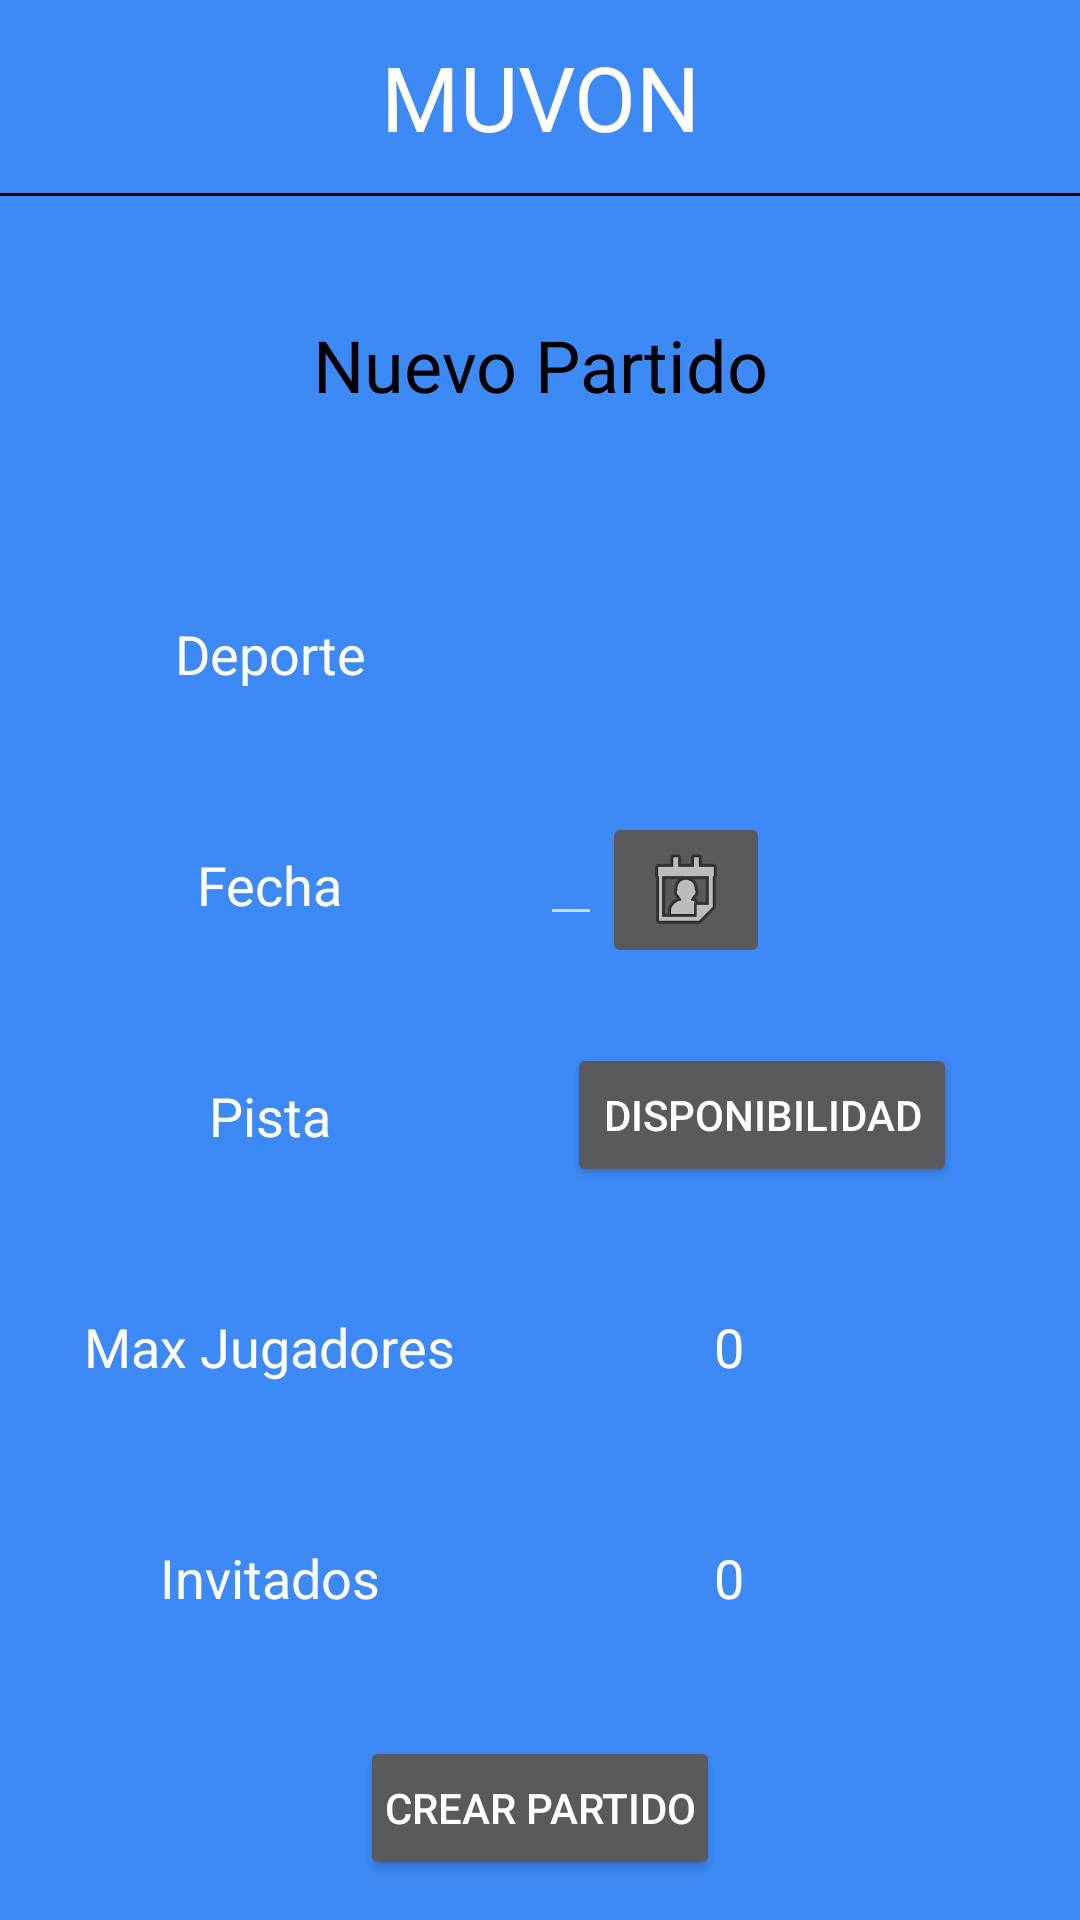

Produce the Android XML layout that renders to this screen, including the resource entries it uses.
<!-- AndroidManifest.xml: application theme AppTheme -->
<!-- res/layout/activity_nuevo_partido.xml -->
<?xml version="1.0" encoding="utf-8"?>
<LinearLayout xmlns:android="http://schemas.android.com/apk/res/android"
    xmlns:app="http://schemas.android.com/apk/res-auto"
    xmlns:tools="http://schemas.android.com/tools"
    android:layout_width="match_parent"
    android:layout_height="match_parent"
    tools:context=".activities.DetallesPartido">

    <LinearLayout
        android:layout_width="match_parent"
        android:layout_height="match_parent"
        android:background="@color/colorPrimary"
        android:orientation="vertical">

        <TextView
            android:layout_width="match_parent"
            android:layout_height="wrap_content"
            android:fontFamily="@font/alfa_slab_one"
            android:gravity="center"
            android:padding="12dp"
            android:text="MUVON"
            android:textColor="@android:color/white"
            android:textSize="30sp" />

        <View
            android:layout_width="match_parent"
            android:layout_height="1dp"
            android:background="@android:color/black" />

        <TextView
            android:layout_width="match_parent"
            android:layout_height="wrap_content"
            android:layout_margin="28dp"
            android:gravity="center"
            android:padding="12dp"
            android:text="Nuevo Partido"
            android:textColor="@android:color/black"
            android:textSize="24sp" />

        <LinearLayout
            android:layout_width="match_parent"
            android:layout_height="match_parent"
            android:orientation="vertical">

            <LinearLayout
                android:layout_width="match_parent"
                android:layout_height="0dp"
                android:layout_marginTop="16dp"
                android:layout_weight="1"
                android:orientation="horizontal">

                <TextView
                    android:layout_width="0dp"
                    android:layout_height="wrap_content"
                    android:layout_weight="0.5"
                    android:gravity="center"
                    android:padding="12dp"
                    android:text="Deporte"
                    android:textColor="@android:color/white"
                    android:textSize="18sp" />

                <LinearLayout
                    android:layout_width="0dp"
                    android:layout_height="match_parent"
                    android:layout_weight="0.5"
                    android:orientation="vertical">

                    <Spinner
                        android:id="@+id/spinner_deporte"
                        android:layout_width="172dp"
                        android:layout_height="49dp"
                        android:layout_gravity="center"
                        android:layout_marginRight="16dp"
                        android:background="@drawable/backwithborder" />
                </LinearLayout>

            </LinearLayout>

            <LinearLayout
                android:layout_width="match_parent"
                android:layout_height="0dp"
                android:layout_marginTop="16dp"
                android:layout_weight="1"
                android:orientation="horizontal">

                <LinearLayout
                    android:layout_width="0dp"
                    android:layout_height="match_parent"
                    android:layout_weight="0.5"
                    android:orientation="vertical">

                    <TextView
                        android:layout_width="wrap_content"
                        android:layout_height="wrap_content"
                        android:layout_gravity="center"
                        android:padding="12dp"
                        android:text="Fecha"
                        android:textColor="@android:color/white"
                        android:textSize="18sp" />

                </LinearLayout>

                <LinearLayout
                    android:layout_width="0dp"
                    android:layout_height="match_parent"
                    android:layout_weight="0.5"
                    android:orientation="vertical">

                    <LinearLayout
                        android:layout_width="match_parent"
                        android:layout_height="wrap_content"
                        android:orientation="horizontal">

                        <EditText
                            android:id="@+id/fecha_escogida"
                            android:layout_width="wrap_content"
                            android:layout_height="wrap_content"
                            android:inputType="date"/>

                        <ImageButton
                            android:id="@+id/fecha"
                            android:layout_width="wrap_content"
                            android:layout_height="wrap_content"
                            android:layout_gravity="center"
                            android:layout_marginRight="16dp"
                            android:src="@android:drawable/ic_menu_my_calendar" />
                    </LinearLayout>
                </LinearLayout>
            </LinearLayout>

            <LinearLayout
                android:layout_width="match_parent"
                android:layout_height="0dp"
                android:layout_marginTop="16dp"
                android:layout_weight="1"
                android:orientation="horizontal">

                <LinearLayout
                    android:layout_width="0dp"
                    android:layout_height="match_parent"
                    android:layout_weight="0.5"
                    android:orientation="vertical">

                    <TextView
                        android:layout_width="wrap_content"
                        android:layout_height="wrap_content"
                        android:layout_gravity="center"
                        android:padding="12dp"
                        android:text="Pista"
                        android:textColor="@android:color/white"
                        android:textSize="18sp" />

                </LinearLayout>

                <LinearLayout
                    android:layout_width="0dp"
                    android:layout_height="match_parent"
                    android:layout_weight="0.5"
                    android:orientation="vertical">

                    <Button
                        android:id="@+id/disponibilidad"
                        android:layout_width="wrap_content"
                        android:layout_height="wrap_content"
                        android:layout_gravity="center"
                        android:layout_marginRight="16dp"
                        android:src="@android:drawable/ic_menu_my_calendar"
                        android:text="Disponibilidad" />

                </LinearLayout>
            </LinearLayout>

            <LinearLayout
                android:layout_width="match_parent"
                android:layout_height="0dp"
                android:layout_marginTop="16dp"
                android:layout_weight="1"
                android:orientation="horizontal">

                <LinearLayout
                    android:layout_width="0dp"
                    android:layout_height="match_parent"
                    android:layout_weight="0.5"
                    android:orientation="vertical">

                    <TextView
                        android:layout_width="wrap_content"
                        android:layout_height="wrap_content"
                        android:layout_gravity="center"
                        android:padding="12dp"
                        android:text="Max Jugadores"
                        android:textColor="@android:color/white"
                        android:textSize="18sp" />

                </LinearLayout>

                <LinearLayout
                    android:layout_width="0dp"
                    android:layout_height="match_parent"
                    android:layout_weight="0.5"
                    android:orientation="vertical">

                    <EditText
                        android:id="@+id/max"
                        android:layout_width="88dp"
                        android:layout_height="wrap_content"
                        android:layout_gravity="center"
                        android:background="@drawable/backwithborder"
                        android:inputType="number"
                        android:padding="12dp"
                        android:text="0"
                        android:textColor="@android:color/white"
                        android:textSize="18sp" />

                </LinearLayout>
            </LinearLayout>

            <LinearLayout
                android:layout_width="match_parent"
                android:layout_height="0dp"
                android:layout_marginTop="16dp"
                android:layout_weight="1"
                android:orientation="horizontal">

                <LinearLayout
                    android:layout_width="0dp"
                    android:layout_height="match_parent"
                    android:layout_weight="0.5"
                    android:orientation="vertical">

                    <TextView
                        android:layout_width="wrap_content"
                        android:layout_height="wrap_content"
                        android:layout_gravity="center"
                        android:padding="12dp"
                        android:text="Invitados"
                        android:textColor="@android:color/white"
                        android:textSize="18sp" />

                </LinearLayout>

                <LinearLayout
                    android:layout_width="0dp"
                    android:layout_height="match_parent"
                    android:layout_weight="0.5"
                    android:orientation="vertical">

                    <EditText
                        android:id="@+id/invitados"
                        android:layout_width="88dp"
                        android:layout_height="wrap_content"
                        android:layout_gravity="center"
                        android:background="@drawable/backwithborder"
                        android:inputType="number"
                        android:padding="12dp"
                        android:text="0"
                        android:textColor="@android:color/white"
                        android:textSize="18sp" />

                </LinearLayout>
            </LinearLayout>

            <LinearLayout
                android:layout_width="match_parent"
                android:layout_height="0dp"
                android:layout_marginTop="16dp"
                android:layout_weight="1"
                android:orientation="vertical">

                <Button
                    android:id="@+id/crear"
                    android:layout_width="wrap_content"
                    android:layout_height="wrap_content"
                    android:layout_gravity="center"
                    android:padding="8dp"
                    android:text="Crear Partido" />

            </LinearLayout>
        </LinearLayout>

    </LinearLayout>

</LinearLayout>
<!-- resources referenced by this layout -->
<resources>
  <color name="colorPrimary">#3D8AF7</color>
  <style name="AppTheme" parent="Theme.Design.NoActionBar">
          
          <item name="colorPrimary">@color/colorPrimary</item>
          <item name="colorPrimaryDark">@color/colorPrimaryDark</item>
          <item name="colorAccent">@color/colorAccent</item>
      </style>
  <color name="colorPrimaryDark">#000000</color>
  <color name="colorAccent">#000000</color>
</resources>
